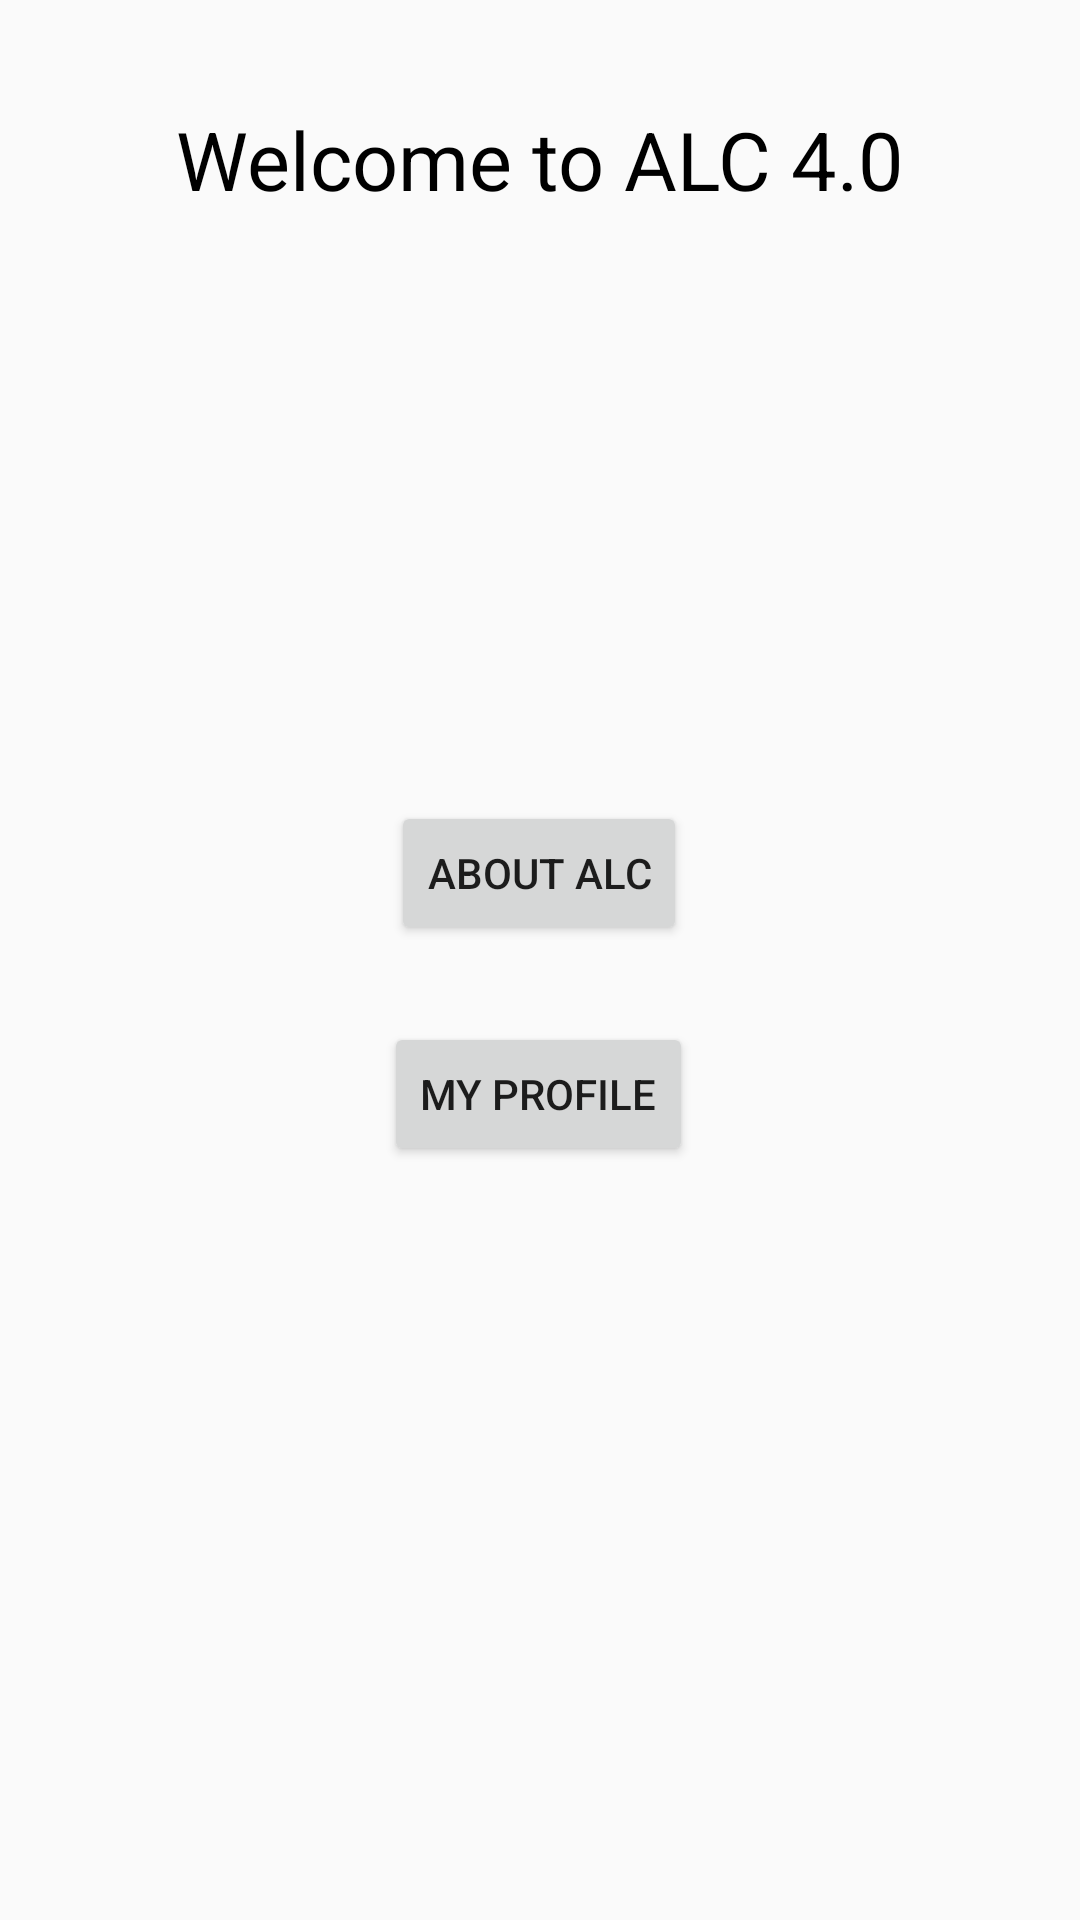

Write the Android layout XML for this screen, with the resource values it uses.
<!-- AndroidManifest.xml: application theme AppTheme -->
<!-- res/layout/activity_main.xml -->
<?xml version="1.0" encoding="utf-8"?>
<androidx.constraintlayout.widget.ConstraintLayout
        xmlns:android="http://schemas.android.com/apk/res/android"
        xmlns:tools="http://schemas.android.com/tools"
        xmlns:app="http://schemas.android.com/apk/res-auto"
        android:layout_width="match_parent"
        android:layout_height="match_parent"
        tools:context=".MainActivity">

    <TextView
            android:layout_width="wrap_content"
            android:layout_height="wrap_content"
            android:text="Welcome to ALC 4.0"
            android:textSize="27sp"
            android:textColor="@android:color/black"
            app:layout_constraintBottom_toBottomOf="parent"
            app:layout_constraintLeft_toLeftOf="parent"
            app:layout_constraintRight_toRightOf="parent"
            app:layout_constraintTop_toTopOf="parent" app:layout_constraintEnd_toEndOf="parent"
            android:layout_marginEnd="8dp" android:layout_marginRight="8dp"
            app:layout_constraintStart_toStartOf="parent" android:layout_marginLeft="8dp"
            android:layout_marginStart="8dp"
            app:layout_constraintVertical_bias="0.058" android:id="@+id/textView"/>
    <Button
            android:text="ABOUT ALC"
            android:layout_width="wrap_content"
            android:layout_height="wrap_content"
            android:id="@+id/to_about" app:layout_constraintEnd_toEndOf="parent" android:layout_marginEnd="8dp"
            android:layout_marginRight="8dp" app:layout_constraintStart_toStartOf="parent"
            android:layout_marginLeft="8dp" android:layout_marginStart="8dp" android:layout_marginTop="196dp"
            app:layout_constraintTop_toBottomOf="@+id/textView" app:layout_constraintHorizontal_bias="0.498"
            android:layout_marginBottom="8dp" app:layout_constraintBottom_toBottomOf="parent"
            app:layout_constraintVertical_bias="0.0"/>
    <Button
            android:text="MY PROFILE"
            android:layout_width="wrap_content"
            android:layout_height="wrap_content"
            android:id="@+id/profilebtn"
            app:layout_constraintTop_toBottomOf="@+id/to_about" app:layout_constraintEnd_toEndOf="parent"
            android:layout_marginEnd="8dp" android:layout_marginRight="8dp"
            app:layout_constraintStart_toStartOf="parent" android:layout_marginLeft="8dp"
            android:layout_marginStart="8dp" android:layout_marginBottom="8dp"
            app:layout_constraintBottom_toBottomOf="parent" app:layout_constraintHorizontal_bias="0.498"
            app:layout_constraintVertical_bias="0.096"/>
    <androidx.cardview.widget.CardView
            android:layout_width="46dp"
            android:layout_height="wrap_content" tools:layout_editor_absoluteY="392dp"
            tools:layout_editor_absoluteX="242dp"/>

</androidx.constraintlayout.widget.ConstraintLayout>
<!-- resources referenced by this layout -->
<resources>
  <style name="AppTheme" parent="Theme.AppCompat.Light.DarkActionBar">
          
          <item name="colorPrimary">@color/colorPrimary</item>
          <item name="colorPrimaryDark">@color/colorPrimaryDark</item>
          <item name="colorAccent">@color/colorAccent</item>
      </style>
  <!-- not gathered from this repository: default colours our renderer supplied (Android Studio template values) -->
  <color name="colorPrimary">#FF6200EE</color>
  <color name="colorPrimaryDark">#FF3700B3</color>
  <color name="colorAccent">#FF03DAC5</color>
</resources>
